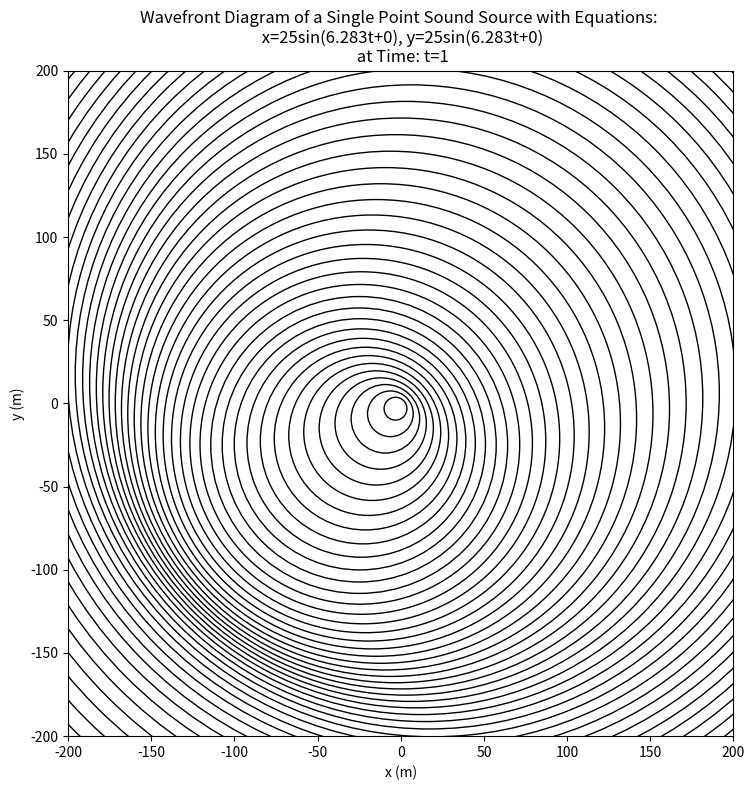

Source code (Python):
# -*- coding: utf-8 -*-
"""
Created on Mon Nov 14 19:55:03 2022

@author: ashru
"""
import math
from scipy.optimize import fsolve
from PIL import Image
import numpy as np
from pathlib import Path
from matplotlib import pyplot as plt

#Change data folder to wherever on your 
data_folder = "C:/Users/ashru/Desktop"

#define a function for printing the matrix
def printArea():
    for i in range(len(area)):
        for j in range (len(area[0])):
            print(area[i][j], end = " ")
            print("\n")
        print("\n")

#define variables for x measured, y measured 
xM = int()
yM = int()

#define a variable for time emitted, time measured, and retarded time
tE = float()
tMList = []
tR = float() 
tM= 0
pressure = []

#define speed of sound        
SPEEDOFSOUND = 343.2

""" Beginning of inputs """

#define timePeriod and timeStep
timePeriod, timeStep = 1,1
#define the frequency of the sound source
f = 50
#calculate the number of timeSteps the script will go through
stepNumber = math.floor(timePeriod/timeStep)

#define the height and width of the continuous model picture in pixels (wavefront will be double the size)
areaWidth, areaHeight = 400, 400

#define the distance between each pixel in the image
dist = 1

#define the x and y equation's omega & amplitude (in the form x=xAmplitude*sin(xOmegat+xOffset) etc)
xOmega,xAmplitude,yOmega,yAmplitude = 2*math.pi, 25, 2*math.pi, 25
#define the x and y offset. use math.pi/2 for cosine 
xOffset, yOffset =0,0#math.pi/2,0

""" End of inputs """

totalWidthDistHalf = dist*areaWidth/2
totalHeightDistHalf = dist*areaHeight/2

w= 2*math.pi*f


#create an empty 2d matrix with given dimensions 


area = [0] *(stepNumber)
#areaBW = [0] *(stepNumber+1)
for i in range(stepNumber):
    area[i] = [0] * areaHeight
    #areaBW[i] = [0] * areaHeight
    for j in range(areaHeight):
        area[i][j] = [0] * areaWidth
        #areaBW[i][j] = [0] * areaWidth
        
areaBW = np.zeros((areaHeight,areaWidth))





plt.rcParams["figure.figsize"] = [areaWidth/100, areaHeight/100]
plt.rcParams["figure.autolayout"] = True

plt.title("Wavefront Diagram of a Single Point Sound Source with Equations: \n x="+str(round(xAmplitude,3))+"sin("+str(round(xOmega,3))+'t+'+str(round(xOffset,3))+"), y="+str(round(yAmplitude,3))+"sin("+str(round(yOmega,3))+'t+'+str(round(yOffset,3))+")\n at Time: t="+str(round(timeStep*(stepNumber),3)))
plt.xlabel("x (m)") 
plt.ylabel("y (m)") 
plt.axis([-totalWidthDistHalf, totalWidthDistHalf, -totalHeightDistHalf, totalHeightDistHalf])
plt.axis('square')
plt.gcf().set_size_inches(areaWidth/50, areaWidth/50)



numCircles = math.floor((stepNumber)*f*timeStep)
circlesList = []
for i in range(numCircles):
    circTime = i/f
    circlesList.append([circTime,xAmplitude*math.sin(xOmega*circTime+xOffset),yAmplitude*math.sin(yOmega*circTime+yOffset)])
    c = plt.Circle((xAmplitude*math.sin(xOmega*circTime+xOffset),yAmplitude*math.sin(yOmega*circTime+yOffset)), radius =(SPEEDOFSOUND*(timeStep*stepNumber-circTime)), fill = False)
    plt.gca().add_artist(c)
print(circlesList)
imgData = str(timePeriod) + ',' + str(timeStep) + ',' + str(f) + ',' + str(areaHeight) + ',' + str(areaWidth) + ',' + str(dist) + ',' +  str(xAmplitude) + ',' + str(xOmega)+','+str(xOffset) + ','+str(yAmplitude) +','+ str(yOmega) + ',' + str(yOffset)+'circ'
dataFolder = Path("C:/Users/ashru/Desktop/"+imgData)
p = dataFolder.mkdir(parents=True, exist_ok=True)
plt.savefig("C:/Users/ashru/Desktop/"+imgData+ '/'+imgData +",Wavefront.png",dpi=100)
plt.show()

yAmplitude*=-1

for j in range(len(area[0])):
    yM = j * dist - totalHeightDistHalf
    for k in range(len(area[0][0])):  
        xM = k * dist - totalWidthDistHalf
        for i in range(stepNumber):
            #set xM and yM based on current place measured * dist
            tM = (i+1) * timeStep
            tMList.append(tM)
            def equations(p):
                x, y = p
                return (x+y-tM, x-((((xAmplitude*math.sin(xOmega*y+xOffset))-xM)**2+(yAmplitude*math.sin((yOmega*y+yOffset))-yM)**2)**.5)/SPEEDOFSOUND)
                #return (x+y-tM, x-((((xOmega*y+xAmplitude)-xM)**2+((yOmega*y+yAmplitude)-yM)**2)**.5)/SPEEDOFSOUND)
            tR, tE=  fsolve(equations, ((i*timeStep/2), (i*timeStep/2)))
            if(tE>=0):
                #x = setX(tE)
                #y = setY(tE)
                #create a variable for the farthest 
                """
                #set r based on formula for x=t, y=t, measured fro (0,0)
                r = (((xAmplitude*math.sin(xOmega*y+xOffset))-xM)**2+(yAmplitude*math.sin((yOmega*y+yOffset))-yM)**2)**.5
                if(r==0):
                    area[i][j][k] = (math.sin(w*tE))
                else:
                    area[i][j][k] = (math.sin(w*tE)/(r**2))
                """
                area[i][j][k] = (math.sin(w*tE))

print('equations done')

images= []
dataFolder = Path("C:/Users/ashru/Desktop/"+imgData)
p = dataFolder.mkdir(parents=True, exist_ok=True)
#yN = input("Would you like to make any of the time slots into an image (enter y for yes).")
#if(yN=='y'):
#step = int(input("Which step would you like to use (start at 1)"))-1
for k in range(len(area)):
    for i in range(len(area[k])):
        for j in range(len(area[k][i])):
            bV = area[k][i][j]
            if(bV>1):
                bv=1
            elif(bV<-1):
                bV = -1
            areaBW[i][j] = int(round(127.5*(bV+1)))
    areaBW = areaBW.astype('i')
    newImg = Image.fromarray(np.uint8(areaBW))

    name = "C:/Users/ashru/Desktop/"+imgData+ '/'+ imgData + ',' + str(k) +".png"
    newImg.save(name)
f = open("C:/Users/ashru/Desktop/"+imgData+ '/'+ imgData + ',' + str(k) +".txt",'w')
write1 = "x = "+str(xAmplitude)+"sin("+str(xOmega)+'t+'+str(xOffset)+"), "
write2 = "y="+str(yAmplitude)+"sin("+str(yOmega)+'t+'+str(yOffset)+')'
write3 = "time step "+str(timeStep)+", time measured "+str(timePeriod)
write4 = "frequency "+str(f)
f.write(write1)
f.write(write2)
f.write(write3)
f.write(write4)
print('done')
print('done')
